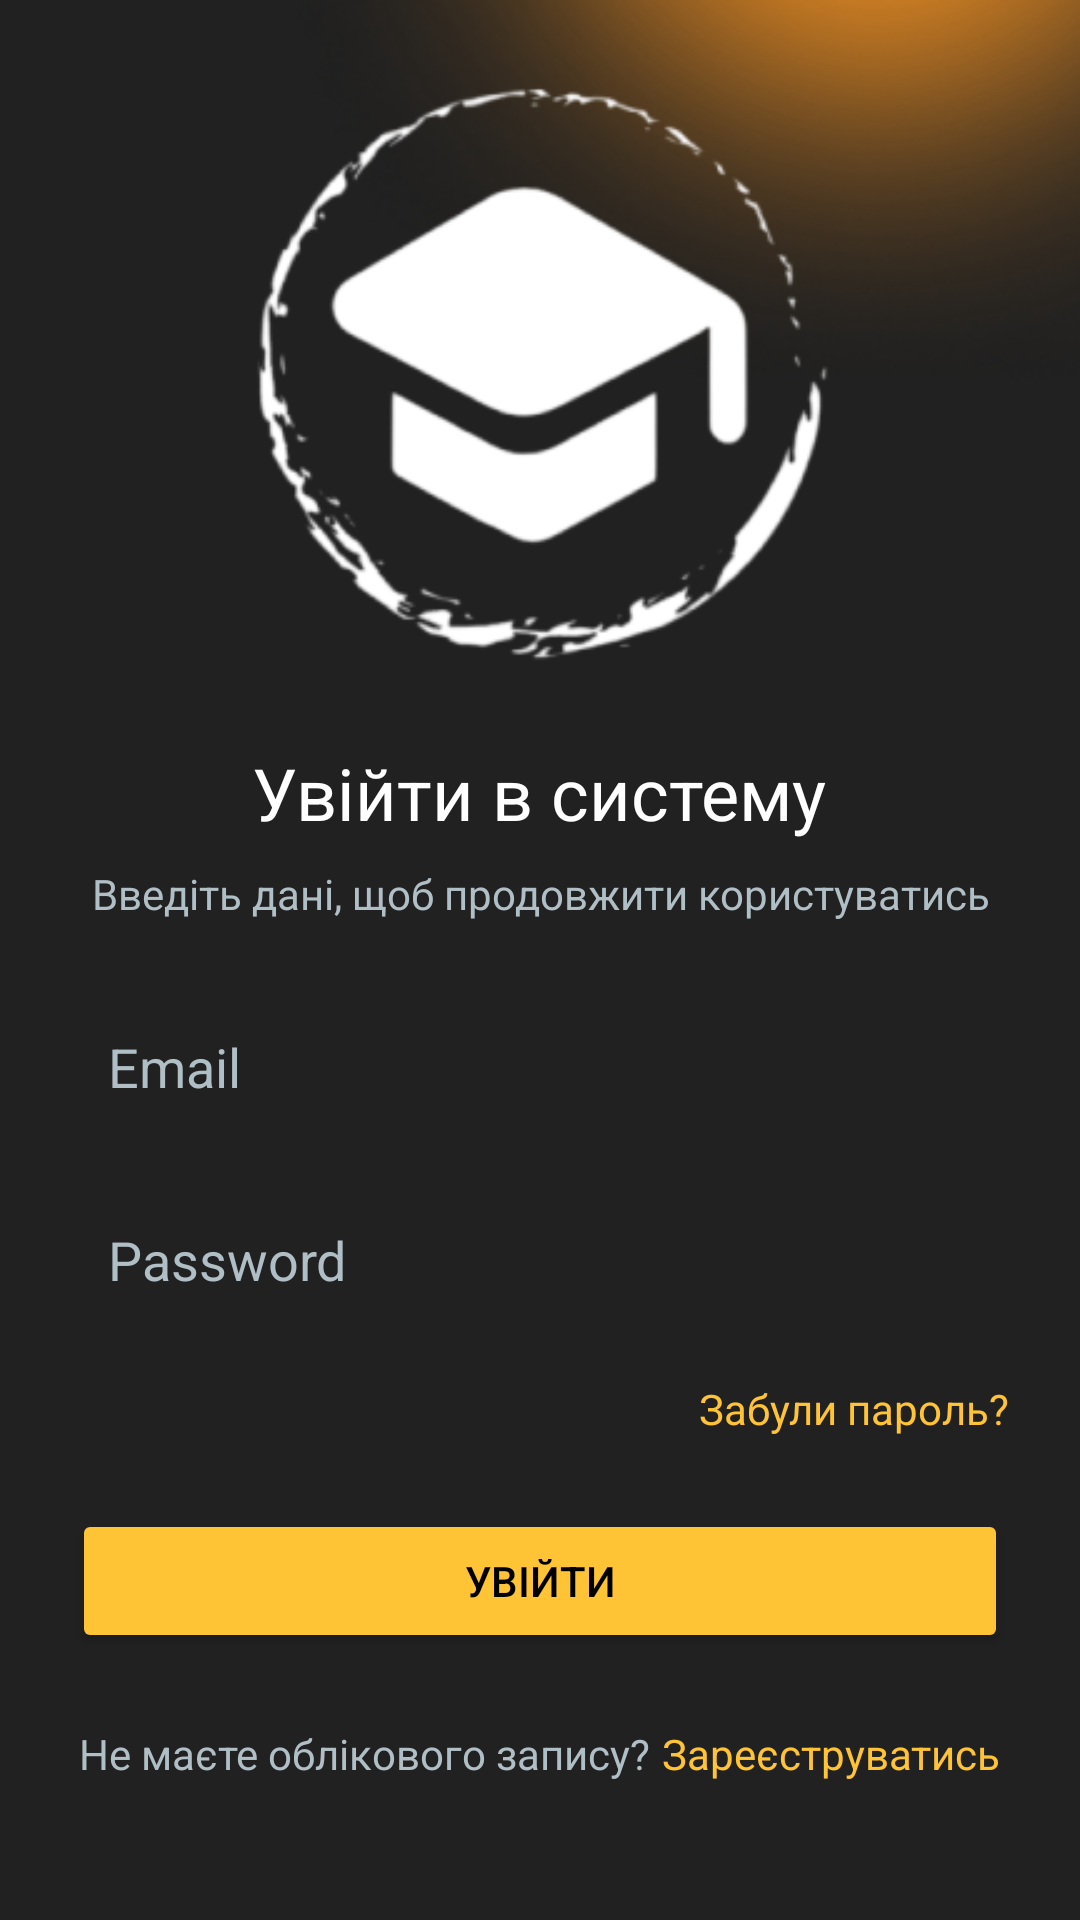

Write the Android layout XML for this screen, with the resource values it uses.
<!-- AndroidManifest.xml: application theme Theme.Languageapp -->
<!-- res/layout/activity_login.xml -->
<?xml version="1.0" encoding="utf-8"?>
<FrameLayout
    xmlns:android="http://schemas.android.com/apk/res/android"
    xmlns:tools="http://schemas.android.com/tools"
    android:layout_width="match_parent"
    android:layout_height="match_parent"
    android:background="@color/background_dark"
    tools:context=".LoginActivity">

    <ImageView
        android:layout_width="wrap_content"
        android:layout_height="wrap_content"
        android:src="@drawable/ic_fone_background"
        android:scaleType="fitXY"
        android:layout_gravity="top|end"
        android:adjustViewBounds="true"
        android:layout_marginTop="0dp"
        android:layout_marginEnd="0dp" />

    <ScrollView
        android:layout_width="match_parent"
        android:layout_height="match_parent">

        <LinearLayout
            android:layout_width="match_parent"
            android:layout_height="match_parent"
            android:orientation="vertical"
            android:padding="24dp"
            android:gravity="center_horizontal">

            <ImageView
                android:id="@+id/logoImageView"
                android:layout_width="200dp"
                android:layout_height="200dp"
                android:src="@drawable/ic_logo"
                android:contentDescription="@string/app_logo"
                android:layout_marginBottom="24dp" />

            <TextView
                android:id="@+id/loginTitle"
                android:layout_width="wrap_content"
                android:layout_height="wrap_content"
                android:text="Увійти в систему"
                android:textSize="24sp"
                android:textColor="@color/white"
                android:gravity="center"
                android:layout_marginBottom="8dp" />

            <TextView
                android:id="@+id/loginSubtitle"
                android:layout_width="wrap_content"
                android:layout_height="wrap_content"
                android:text="Введіть дані, щоб продовжити користуватись"
                android:textSize="14sp"
                android:textColor="@color/text_grey"
                android:gravity="center"
                android:layout_marginBottom="24dp" />

            <EditText
                android:id="@+id/emailInput"
                android:layout_width="match_parent"
                android:layout_height="wrap_content"
                android:hint="Email"
                android:textColor="@color/black"
                android:textColorHint="@color/text_grey"
                android:background="@drawable/input_background"
                android:padding="12dp"
                android:layout_marginBottom="16dp" />

            <EditText
                android:id="@+id/passwordInput"
                android:layout_width="match_parent"
                android:layout_height="wrap_content"
                android:hint="Password"
                android:textColor="@color/black"
                android:textColorHint="@color/text_grey"
                android:background="@drawable/input_background"
                android:padding="12dp"
                android:inputType="textPassword"
                android:layout_marginBottom="16dp" />

            <TextView
                android:id="@+id/forgotPassword"
                android:layout_width="wrap_content"
                android:layout_height="wrap_content"
                android:text="Забули пароль?"
                android:textSize="14sp"
                android:textColor="@color/button_yellow"
                android:gravity="end"
                android:layout_marginBottom="24dp"
                android:layout_gravity="end" />

            <Button
                android:id="@+id/loginButton"
                android:layout_width="match_parent"
                android:layout_height="wrap_content"
                android:text="Увійти"
                android:backgroundTint="@color/button_yellow"
                android:textColor="@color/black"
                android:padding="12dp"
                android:layout_marginBottom="24dp" />

            <LinearLayout
                android:layout_width="wrap_content"
                android:layout_height="wrap_content"
                android:orientation="horizontal"
                android:gravity="center">

                <TextView
                    android:id="@+id/dontHaveAccountText"
                    android:layout_width="wrap_content"
                    android:layout_height="wrap_content"
                    android:text="Не маєте облікового запису?"
                    android:textSize="14sp"
                    android:textColor="@color/text_grey"
                    android:gravity="center" />

                <TextView
                    android:id="@+id/signUpLink"
                    android:layout_width="wrap_content"
                    android:layout_height="wrap_content"
                    android:text="Зареєструватись"
                    android:textSize="14sp"
                    android:textColor="@color/button_yellow"
                    android:gravity="center"
                    android:layout_marginStart="4dp" />
            </LinearLayout>
        </LinearLayout>
    </ScrollView>
</FrameLayout>
<!-- resources referenced by this layout -->
<resources>
  <color name="background_dark">#212121</color>
  <color name="black">#FF000000</color>
  <color name="button_yellow">#FFC336</color>
  <color name="text_grey">#B0BEC5</color>
  <color name="white">#FFFFFFFF</color>
  <!-- drawable ic_fone_background (drawable) -->
  <?xml version="1.0" encoding="utf-8"?>
  <layer-list xmlns:android="http://schemas.android.com/apk/res/android">
      <item>
          <bitmap
              android:src="@drawable/ic_fone"
              android:gravity="top|end"
              android:tileMode="disabled" />
      </item>
  </layer-list>
  <!-- drawable ic_logo: png bitmap (drawable, 16604 bytes) -->
  <string name="app_logo">App Logo</string>
  <style name="Theme.Languageapp" parent="Base.Theme.Languageapp" />
  <!-- drawable ic_fone: png bitmap (drawable, 36742 bytes) -->
  <style name="Base.Theme.Languageapp" parent="Theme.Material3.DayNight.NoActionBar">
          
          
          <item name="android:statusBarColor">@color/black</item>
      </style>
</resources>
